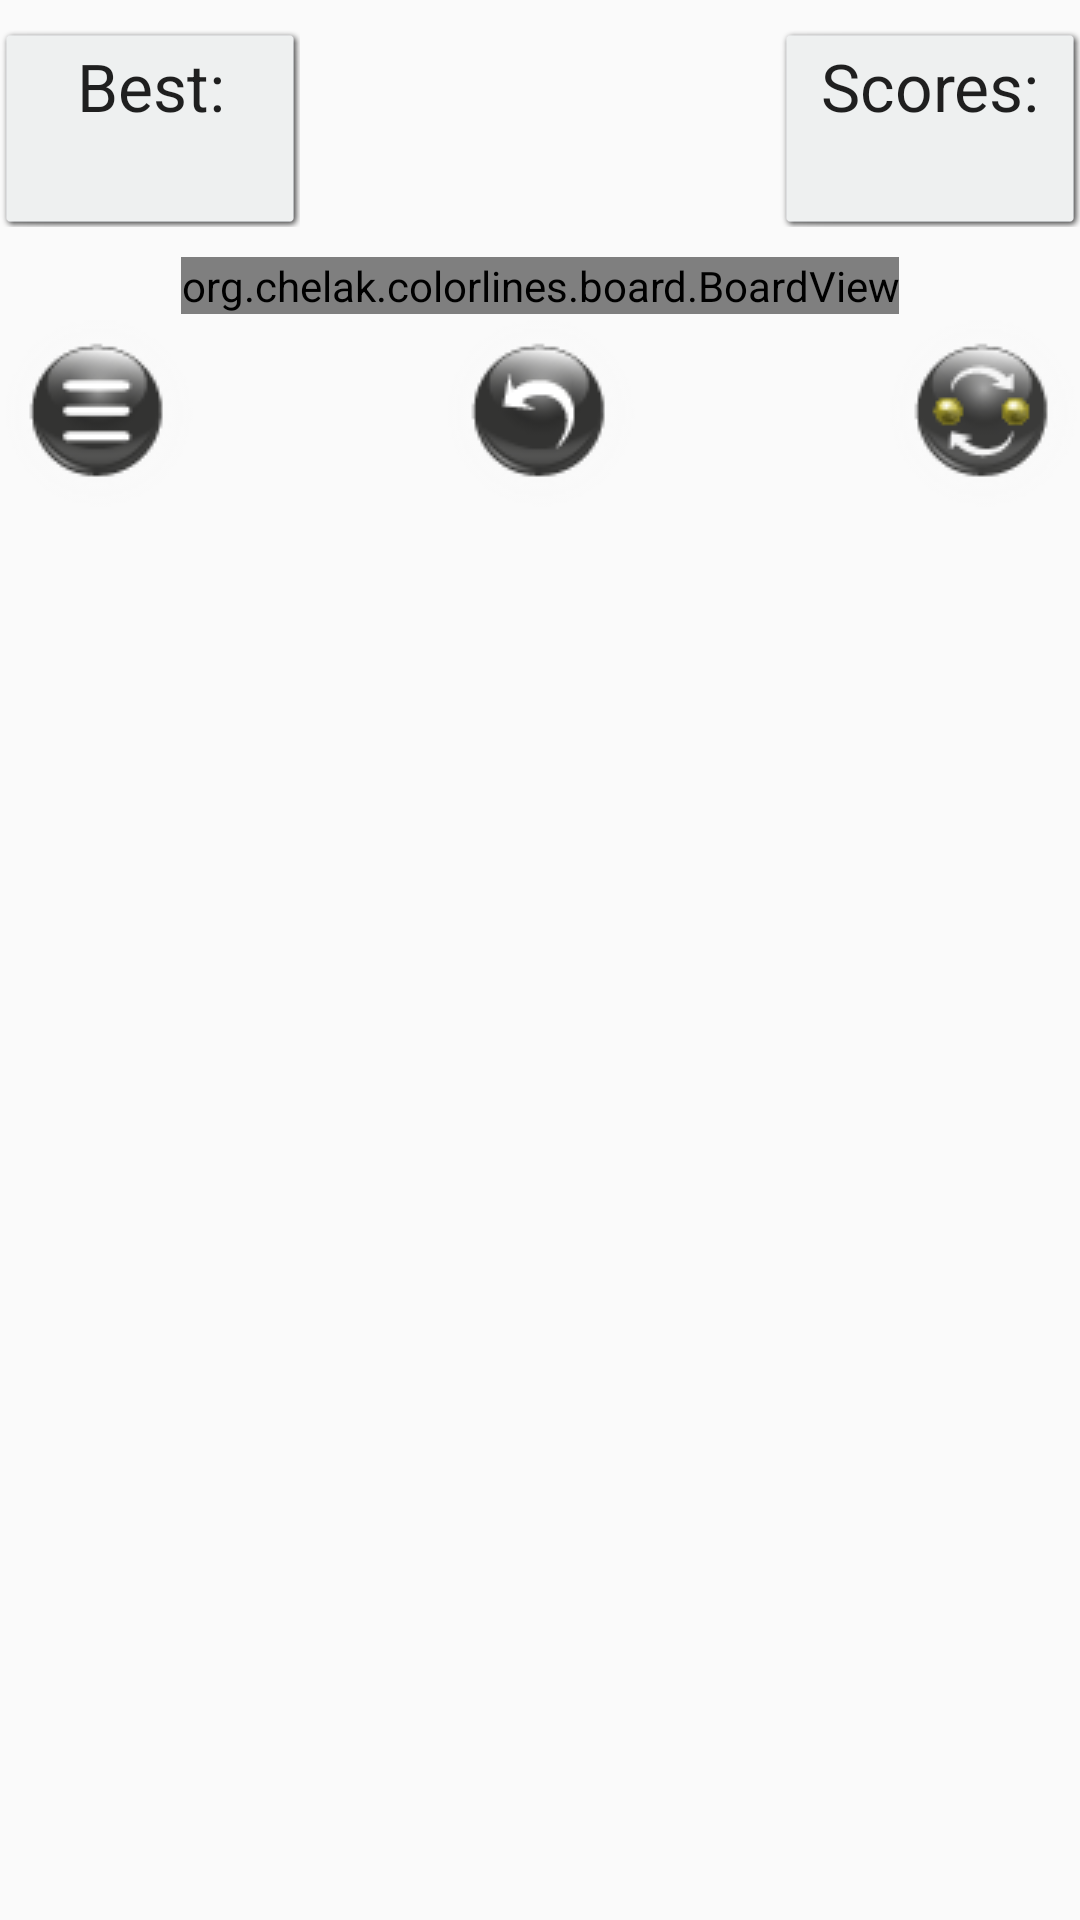

Android layout source for this screen:
<!-- AndroidManifest.xml: application theme AppTheme -->
<!-- res/layout/fragment_gameboard.xml -->
<?xml version="1.0" encoding="utf-8"?>

<LinearLayout xmlns:android="http://schemas.android.com/apk/res/android"
    android:layout_width="match_parent"
    android:layout_height="match_parent"
    android:baselineAligned="false"
    android:orientation="vertical">

    <FrameLayout
        android:layout_width="match_parent"
        android:layout_height="wrap_content"
        android:layout_marginBottom="10dp"
        android:layout_marginTop="10dp">

        <LinearLayout
            android:layout_gravity="left|center"
            android:orientation="vertical"
            style="@style/TextBorderLayout">

            <TextView
                android:layout_gravity="center_horizontal"
                android:text="@string/best_scores"
                android:layout_width="wrap_content"
                android:layout_height="wrap_content"
                android:textAppearance="?android:attr/textAppearanceLarge" />

            <TextView
                android:layout_gravity="center_horizontal"
                android:id="@+id/bestScoresText"
                android:layout_width="wrap_content"
                android:layout_height="wrap_content"
                android:textAppearance="?android:attr/textAppearanceLarge" />

        </LinearLayout>

        <ImageView
            android:id="@+id/gameModeImage"
            android:layout_width="wrap_content"
            android:layout_height="wrap_content"
            android:layout_gravity="center" />

        <LinearLayout
            android:layout_gravity="right|center"
            android:orientation="vertical"
            style="@style/TextBorderLayout">

            <TextView
                android:layout_gravity="center_horizontal"
                android:text="@string/current_scores"
                android:layout_width="wrap_content"
                android:layout_height="wrap_content"
                android:textAppearance="?android:attr/textAppearanceLarge" />

            <TextView
                android:layout_gravity="center_horizontal"
                android:id="@+id/scoresText"
                android:layout_width="wrap_content"
                android:layout_height="wrap_content"
                android:textAppearance="?android:attr/textAppearanceLarge" />

        </LinearLayout>

    </FrameLayout>


    <org.chelak.colorlines.board.BoardView
        android:id="@+id/gameBoard"
        android:layout_gravity="center"
        android:layout_width="wrap_content"
        android:layout_height="wrap_content" />

    <FrameLayout
        android:layout_width="match_parent"
        android:layout_height="wrap_content">

        <ImageButton
            android:id="@+id/buttonMenu"
            android:layout_width="wrap_content"
            android:layout_height="wrap_content"
            android:layout_gravity="center_vertical|left"
            android:background="@android:color/transparent"
            android:src="@drawable/menu" />

        <ImageButton
            android:id="@+id/buttonUndo"
            android:layout_width="wrap_content"
            android:layout_height="wrap_content"
            android:layout_gravity="center"
            android:background="@android:color/transparent"
            android:src="@drawable/undo" />


        <ImageButton
            android:id="@+id/buttonTeleport"
            android:layout_width="wrap_content"
            android:layout_height="wrap_content"
            android:layout_gravity="center_vertical|right"
            android:background="@android:color/transparent"
            android:src="@drawable/teleport" />

    </FrameLayout>


</LinearLayout>
<!-- resources referenced by this layout -->
<resources>
  <!-- drawable menu (drawable) -->
  <?xml version="1.0" encoding="utf-8"?>
  
  <selector xmlns:android="http://schemas.android.com/apk/res/android">
      <item android:state_pressed="true" android:drawable="@drawable/menu_pressed" />
      <item android:drawable="@drawable/menu_not_pressed" />
  </selector>
  <!-- drawable teleport (drawable) -->
  <?xml version="1.0" encoding="utf-8"?>
  
  <selector xmlns:android="http://schemas.android.com/apk/res/android">
      <item android:state_enabled="false" android:drawable="@drawable/teleport_inactive" />
      <item android:state_selected="true" android:drawable="@drawable/teleport_pressed" />
      <item android:drawable="@drawable/teleport_not_pressed" />
  </selector>
  <!-- drawable undo (drawable) -->
  <?xml version="1.0" encoding="utf-8"?>
  
  <selector xmlns:android="http://schemas.android.com/apk/res/android">
      <item android:state_pressed="true" android:drawable="@drawable/undo_pressed" />
      <item android:state_enabled="false" android:drawable="@drawable/undo_disabled" />
      <item android:drawable="@drawable/undo_not_pressed" />
  </selector>
  <string name="best_scores">Best:</string>
  <string name="current_scores">Scores:</string>
  <style name="TextBorderLayout">
          <item name="android:background">@drawable/background_text_border</item>
          <item name="android:layout_width">@dimen/text_border_layout_width</item>
          <item name="android:layout_height">wrap_content</item>
      </style>
  <style name="AppTheme" parent="Theme.AppCompat.Light.DarkActionBar">
          
      </style>
  <!-- drawable menu_pressed: png bitmap (drawable-sw320dp, 3921 bytes) -->
  <!-- drawable menu_not_pressed: png bitmap (drawable-sw320dp, 4291 bytes) -->
  <!-- drawable teleport_inactive: png bitmap (drawable-sw320dp, 4072 bytes) -->
  <!-- drawable teleport_pressed: png bitmap (drawable-sw320dp, 5709 bytes) -->
  <!-- drawable teleport_not_pressed: png bitmap (drawable-sw320dp, 4955 bytes) -->
  <!-- drawable undo_pressed: png bitmap (drawable-sw320dp, 4031 bytes) -->
  <!-- drawable undo_disabled: png bitmap (drawable-sw320dp, 3613 bytes) -->
  <!-- drawable undo_not_pressed: png bitmap (drawable-sw320dp, 4435 bytes) -->
  <dimen name="text_border_layout_width">100dp</dimen>
</resources>
